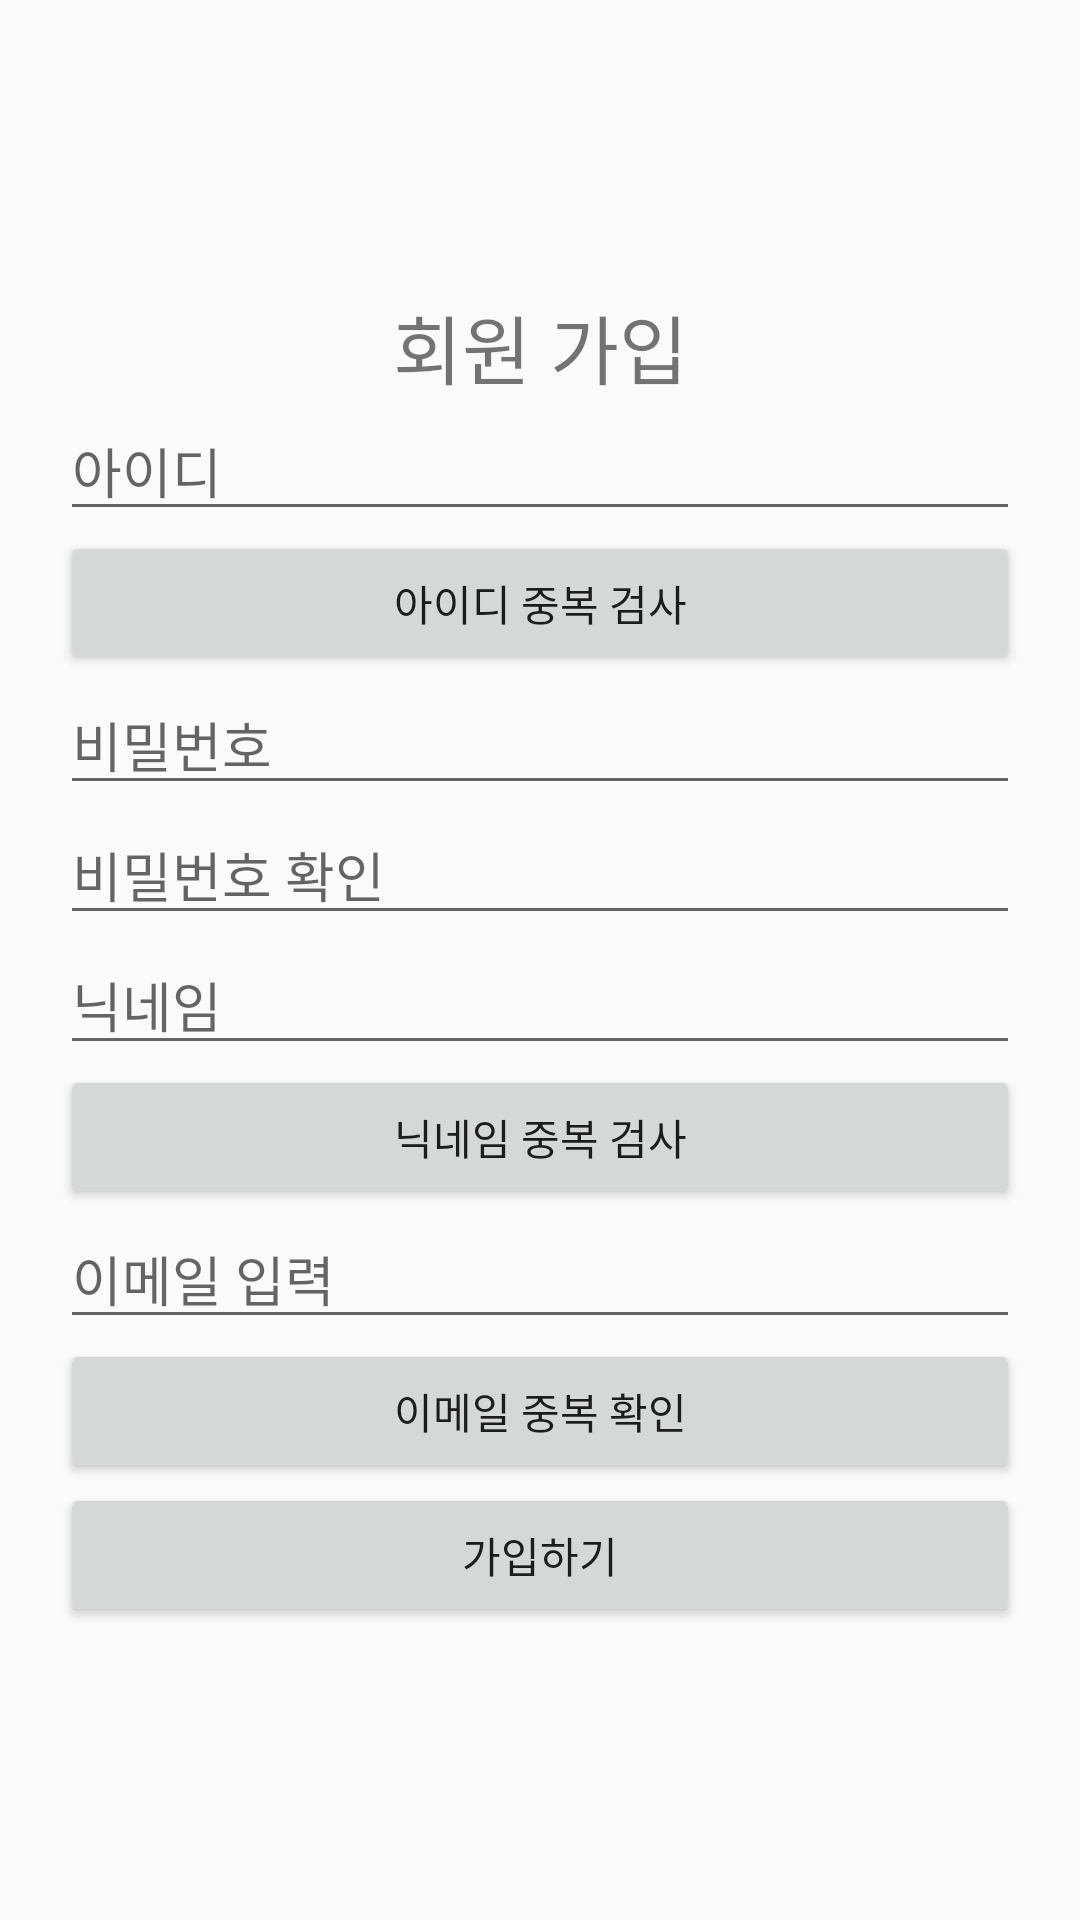

The Android layout XML behind this screen, and the referenced resources:
<!-- AndroidManifest.xml: activity theme AppTheme -->
<!-- res/layout/activity_sign_up.xml -->
<?xml version="1.0" encoding="utf-8"?>
<LinearLayout xmlns:android="http://schemas.android.com/apk/res/android"
    android:layout_width="match_parent"
    android:layout_height="match_parent"
    android:gravity="center"
    android:orientation="vertical"
    android:paddingLeft="20dp"
    android:paddingRight="20dp">

    <TextView
        android:id="@+id/textView"
        android:layout_width="match_parent"
        android:layout_height="wrap_content"
        android:gravity="center"
        android:text="회원 가입"
        android:textSize="25sp" />

    <EditText
        android:id="@+id/userId"
        android:layout_width="match_parent"
        android:layout_height="wrap_content"
        android:ems="10"
        android:hint="아이디"
        android:inputType="textPersonName" />

    <Button
        android:id="@+id/idCheckBtn"
        android:layout_width="match_parent"
        android:layout_height="wrap_content"
        android:text="아이디 중복 검사" />

    <EditText
        android:id="@+id/userPw"
        android:layout_width="match_parent"
        android:layout_height="wrap_content"
        android:ems="10"
        android:hint="비밀번호"
        android:inputType="textPassword" />

    <EditText
        android:id="@+id/userPw2"
        android:layout_width="match_parent"
        android:layout_height="wrap_content"
        android:ems="10"
        android:hint="비밀번호 확인"
        android:inputType="textPassword" />

    <EditText
        android:id="@+id/nickname"
        android:layout_width="match_parent"
        android:layout_height="wrap_content"
        android:ems="10"
        android:hint="닉네임"
        android:inputType="textPersonName" />

    <Button
        android:id="@+id/nicknameCheckBtn"
        android:layout_width="match_parent"
        android:layout_height="wrap_content"
        android:text="닉네임 중복 검사" />

    <EditText
        android:id="@+id/userEmail"
        android:layout_width="match_parent"
        android:layout_height="wrap_content"
        android:ems="10"
        android:hint="이메일 입력"
        android:inputType="textEmailAddress" />

    <Button
        android:id="@+id/emailCheckBtn"
        android:layout_width="match_parent"
        android:layout_height="wrap_content"
        android:text="이메일 중복 확인" />

    <Button
        android:id="@+id/submitBtn"
        android:layout_width="match_parent"
        android:layout_height="wrap_content"
        android:text="가입하기" />

</LinearLayout>
<!-- resources referenced by this layout -->
<resources>
  <style name="AppTheme" parent="Theme.AppCompat.Light.NoActionBar">
          
          
          <item name="colorPrimary">@color/colorPrimary</item>
          
          <item name="colorPrimaryDark">@color/point</item>
          
          <item name="colorAccent">@color/colorAccent</item>
          <item name="windowNoTitle">true</item>
          <item name="windowActionBar">false</item>
          <item name="android:windowDrawsSystemBarBackgrounds">true</item>
          <item name="android:statusBarColor">@color/point</item>
      </style>
  <color name="colorPrimary">#008577</color>
  <color name="point">#93E9BE</color>
  <color name="colorAccent">#D81B60</color>
</resources>
